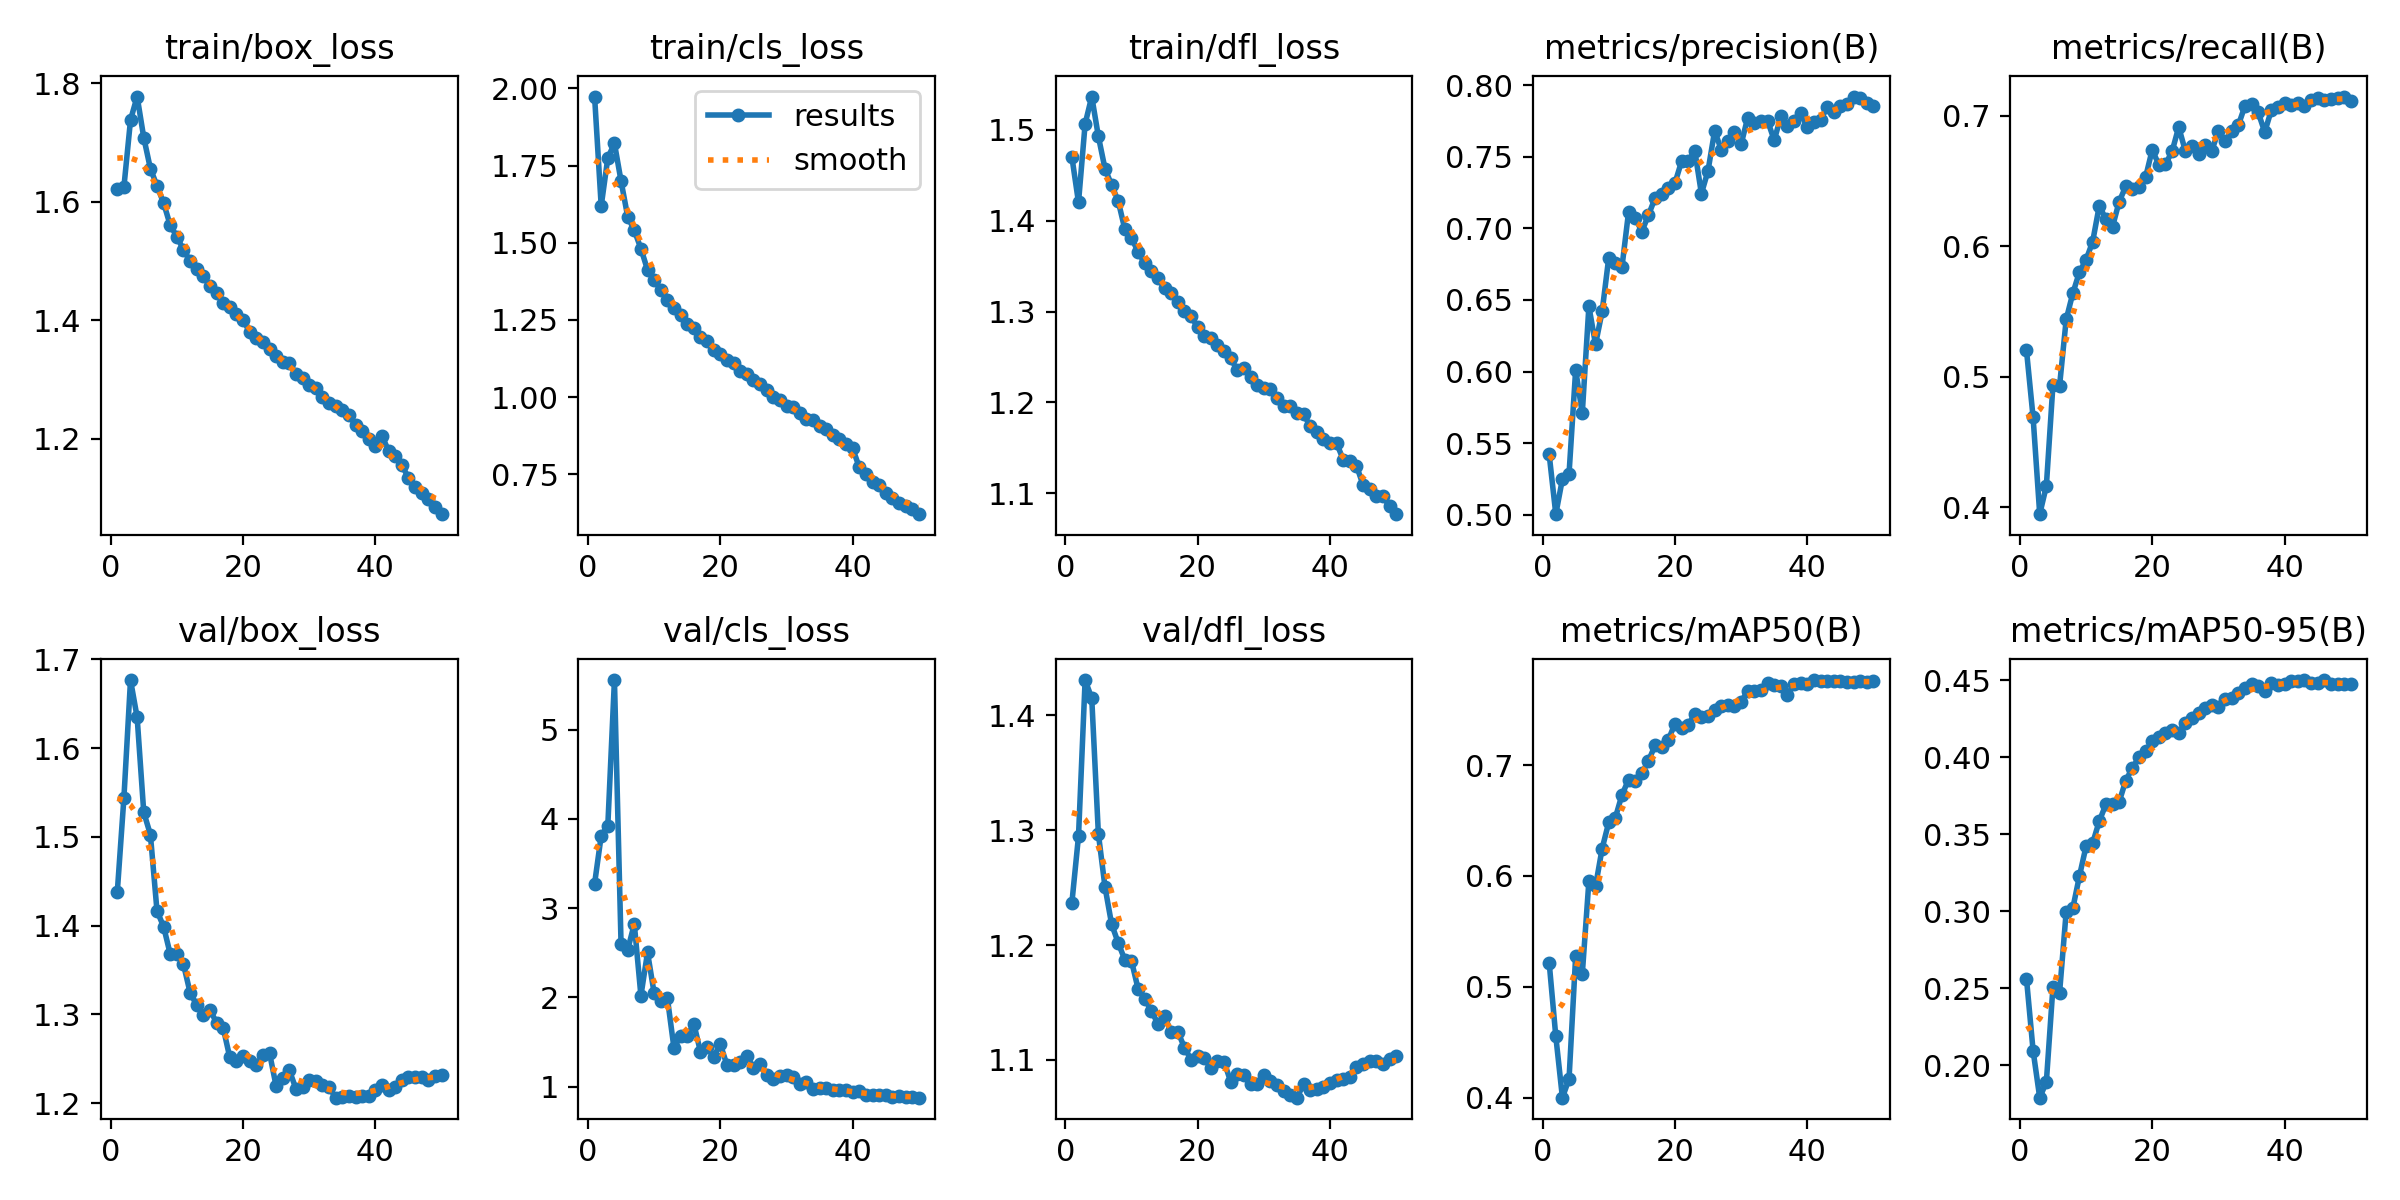

Values plotted in this chart, from the file beside it:
epoch, time, train/box_loss, train/cls_loss, train/dfl_loss, metrics/precision(B), metrics/recall(B), metrics/mAP50(B), metrics/mAP50-95(B), val/box_loss, val/cls_loss, val/dfl_loss, lr/pg0, lr/pg1, lr/pg2, lr/pg3, lr/pg4, lr/pg5, lr/pg6, lr/pg7
1, 244.6, 1.621, 1.973, 1.47, 0.542, 0.5203, 0.5217, 0.2563, 1.438, 3.274, 1.237, 0.009989, 0.00333, 0.009989, 0.00333, 0.009989, 0.00333, 0.009989, 0.00333
2, 446.5, 1.625, 1.619, 1.42, 0.5003, 0.4689, 0.4553, 0.2095, 1.544, 3.813, 1.295, 0.01959, 0.006531, 0.01959, 0.006531, 0.01959, 0.006531, 0.01959, 0.006531
3, 632.7, 1.738, 1.775, 1.507, 0.5249, 0.3949, 0.3999, 0.1791, 1.677, 3.926, 1.431, 0.0288, 0.0096, 0.0288, 0.0096, 0.0288, 0.0096, 0.0288, 0.0096
4, 815, 1.778, 1.822, 1.537, 0.5285, 0.4164, 0.4169, 0.1892, 1.635, 5.558, 1.415, 0.02822, 0.009406, 0.02822, 0.009406, 0.02822, 0.009406, 0.02822, 0.009406
5, 997.9, 1.708, 1.7, 1.493, 0.6012, 0.494, 0.5276, 0.251, 1.528, 2.596, 1.297, 0.02762, 0.009208, 0.02762, 0.009208, 0.02762, 0.009208, 0.02762, 0.009208
6, 1183, 1.656, 1.585, 1.457, 0.5708, 0.4932, 0.5113, 0.2472, 1.503, 2.533, 1.251, 0.02703, 0.00901, 0.02703, 0.00901, 0.02703, 0.00901, 0.02703, 0.00901
7, 1364, 1.627, 1.54, 1.439, 0.6456, 0.5439, 0.5954, 0.2998, 1.417, 2.823, 1.218, 0.02644, 0.008812, 0.02644, 0.008812, 0.02644, 0.008812, 0.02644, 0.008812
8, 1547, 1.598, 1.481, 1.422, 0.619, 0.564, 0.5906, 0.302, 1.399, 2.019, 1.202, 0.02584, 0.008614, 0.02584, 0.008614, 0.02584, 0.008614, 0.02584, 0.008614
9, 1731, 1.56, 1.412, 1.391, 0.642, 0.5802, 0.6247, 0.3228, 1.368, 2.504, 1.187, 0.02525, 0.008416, 0.02525, 0.008416, 0.02525, 0.008416, 0.02525, 0.008416
10, 1917, 1.541, 1.381, 1.382, 0.6795, 0.5895, 0.6484, 0.3422, 1.368, 2.047, 1.186, 0.02465, 0.008218, 0.02465, 0.008218, 0.02465, 0.008218, 0.02465, 0.008218
11, 2103, 1.519, 1.346, 1.366, 0.6761, 0.6035, 0.6526, 0.3442, 1.357, 1.965, 1.162, 0.02406, 0.00802, 0.02406, 0.00802, 0.02406, 0.00802, 0.02406, 0.00802
12, 2285, 1.5, 1.313, 1.353, 0.6732, 0.631, 0.6733, 0.3586, 1.325, 1.992, 1.153, 0.02347, 0.007822, 0.02347, 0.007822, 0.02347, 0.007822, 0.02347, 0.007822
13, 2469, 1.487, 1.287, 1.345, 0.7117, 0.6207, 0.6869, 0.3693, 1.31, 1.429, 1.143, 0.02287, 0.007624, 0.02287, 0.007624, 0.02287, 0.007624, 0.02287, 0.007624
14, 2651, 1.475, 1.266, 1.336, 0.7074, 0.6149, 0.6859, 0.3699, 1.3, 1.57, 1.131, 0.02228, 0.007426, 0.02228, 0.007426, 0.02228, 0.007426, 0.02228, 0.007426
15, 2836, 1.458, 1.237, 1.326, 0.6979, 0.6341, 0.6925, 0.371, 1.305, 1.568, 1.138, 0.02168, 0.007228, 0.02168, 0.007228, 0.02168, 0.007228, 0.02168, 0.007228
16, 3021, 1.445, 1.223, 1.321, 0.7093, 0.6458, 0.7039, 0.3848, 1.291, 1.702, 1.124, 0.02109, 0.00703, 0.02109, 0.00703, 0.02109, 0.00703, 0.02109, 0.00703
17, 3207, 1.429, 1.195, 1.311, 0.7212, 0.6437, 0.7178, 0.3931, 1.285, 1.389, 1.125, 0.0205, 0.006832, 0.0205, 0.006832, 0.0205, 0.006832, 0.0205, 0.006832
18, 3391, 1.423, 1.181, 1.3, 0.7243, 0.6455, 0.716, 0.3998, 1.252, 1.448, 1.111, 0.0199, 0.006634, 0.0199, 0.006634, 0.0199, 0.006634, 0.0199, 0.006634
19, 3574, 1.411, 1.153, 1.295, 0.7282, 0.6529, 0.7227, 0.404, 1.248, 1.336, 1.1, 0.01931, 0.006436, 0.01931, 0.006436, 0.01931, 0.006436, 0.01931, 0.006436
20, 3759, 1.4, 1.141, 1.283, 0.7317, 0.6738, 0.7375, 0.4102, 1.253, 1.475, 1.104, 0.01871, 0.006238, 0.01871, 0.006238, 0.01871, 0.006238, 0.01871, 0.006238
21, 3945, 1.381, 1.119, 1.273, 0.7469, 0.6622, 0.7331, 0.4128, 1.247, 1.243, 1.102, 0.01812, 0.00604, 0.01812, 0.00604, 0.01812, 0.00604, 0.01812, 0.00604
22, 4131, 1.37, 1.111, 1.27, 0.7471, 0.6627, 0.7364, 0.4155, 1.243, 1.244, 1.093, 0.01753, 0.005842, 0.01753, 0.005842, 0.01753, 0.005842, 0.01753, 0.005842
23, 4314, 1.363, 1.084, 1.263, 0.7544, 0.6726, 0.7461, 0.4174, 1.254, 1.275, 1.099, 0.01693, 0.005644, 0.01693, 0.005644, 0.01693, 0.005644, 0.01693, 0.005644
24, 4498, 1.352, 1.076, 1.257, 0.7244, 0.6912, 0.7437, 0.4159, 1.257, 1.342, 1.099, 0.01634, 0.005446, 0.01634, 0.005446, 0.01634, 0.005446, 0.01634, 0.005446
25, 4681, 1.339, 1.057, 1.249, 0.7403, 0.6729, 0.744, 0.4223, 1.219, 1.209, 1.081, 0.01574, 0.005248, 0.01574, 0.005248, 0.01574, 0.005248, 0.01574, 0.005248
26, 4865, 1.329, 1.042, 1.235, 0.7682, 0.6766, 0.75, 0.4257, 1.229, 1.248, 1.088, 0.01515, 0.00505, 0.01515, 0.00505, 0.01515, 0.00505, 0.01515, 0.00505
27, 5051, 1.328, 1.023, 1.238, 0.755, 0.6703, 0.7535, 0.4284, 1.237, 1.124, 1.087, 0.01456, 0.004852, 0.01456, 0.004852, 0.01456, 0.004852, 0.01456, 0.004852
28, 5243, 1.31, 1, 1.228, 0.761, 0.6777, 0.754, 0.4322, 1.216, 1.082, 1.079, 0.01396, 0.004654, 0.01396, 0.004654, 0.01396, 0.004654, 0.01396, 0.004654
29, 5431, 1.303, 0.9892, 1.219, 0.7671, 0.6732, 0.7536, 0.4336, 1.218, 1.116, 1.08, 0.01337, 0.004456, 0.01337, 0.004456, 0.01337, 0.004456, 0.01337, 0.004456
30, 5619, 1.291, 0.9716, 1.215, 0.7588, 0.688, 0.7572, 0.4325, 1.226, 1.126, 1.087, 0.01277, 0.004258, 0.01277, 0.004258, 0.01277, 0.004258, 0.01277, 0.004258
31, 5806, 1.286, 0.9675, 1.215, 0.7775, 0.6802, 0.767, 0.4381, 1.225, 1.111, 1.082, 0.01218, 0.00406, 0.01218, 0.00406, 0.01218, 0.00406, 0.01218, 0.00406
32, 5994, 1.271, 0.9493, 1.205, 0.774, 0.6881, 0.7672, 0.4385, 1.221, 1.029, 1.078, 0.01159, 0.003862, 0.01159, 0.003862, 0.01159, 0.003862, 0.01159, 0.003862
33, 6180, 1.26, 0.9288, 1.196, 0.7753, 0.6924, 0.7676, 0.4416, 1.218, 1.056, 1.073, 0.01099, 0.003664, 0.01099, 0.003664, 0.01099, 0.003664, 0.01099, 0.003664
34, 6366, 1.256, 0.9243, 1.196, 0.7754, 0.7073, 0.7737, 0.445, 1.206, 0.9772, 1.069, 0.0104, 0.003466, 0.0104, 0.003466, 0.0104, 0.003466, 0.0104, 0.003466
35, 6556, 1.249, 0.9062, 1.189, 0.7616, 0.7091, 0.7723, 0.4477, 1.207, 0.9805, 1.067, 0.009804, 0.003268, 0.009804, 0.003268, 0.009804, 0.003268, 0.009804, 0.003268
36, 6743, 1.24, 0.8967, 1.187, 0.7783, 0.7026, 0.7715, 0.4463, 1.208, 0.9869, 1.079, 0.00921, 0.00307, 0.00921, 0.00307, 0.00921, 0.00307, 0.00921, 0.00307
37, 6929, 1.222, 0.8774, 1.174, 0.7718, 0.6874, 0.7637, 0.4428, 1.207, 0.961, 1.074, 0.008616, 0.002872, 0.008616, 0.002872, 0.008616, 0.002872, 0.008616, 0.002872
38, 7118, 1.212, 0.8648, 1.167, 0.7749, 0.7043, 0.773, 0.4484, 1.208, 0.9597, 1.075, 0.008022, 0.002674, 0.008022, 0.002674, 0.008022, 0.002674, 0.008022, 0.002674
39, 7304, 1.2, 0.8473, 1.16, 0.7804, 0.7066, 0.774, 0.4469, 1.208, 0.9574, 1.076, 0.007428, 0.002476, 0.007428, 0.002476, 0.007428, 0.002476, 0.007428, 0.002476
40, 7491, 1.188, 0.8334, 1.155, 0.7708, 0.7097, 0.7732, 0.4477, 1.215, 0.9416, 1.08, 0.006834, 0.002278, 0.006834, 0.002278, 0.006834, 0.002278, 0.006834, 0.002278
41, 7675, 1.205, 0.772, 1.155, 0.7747, 0.7084, 0.7768, 0.4496, 1.221, 0.9538, 1.083, 0.00624, 0.00208, 0.00624, 0.00208, 0.00624, 0.00208, 0.00624, 0.00208
42, 7860, 1.179, 0.7495, 1.137, 0.776, 0.7096, 0.7756, 0.4493, 1.215, 0.9034, 1.083, 0.005646, 0.001882, 0.005646, 0.001882, 0.005646, 0.001882, 0.005646, 0.001882
43, 8047, 1.171, 0.7256, 1.136, 0.7849, 0.7077, 0.7758, 0.4501, 1.219, 0.9098, 1.085, 0.005052, 0.001684, 0.005052, 0.001684, 0.005052, 0.001684, 0.005052, 0.001684
44, 8235, 1.156, 0.7143, 1.13, 0.7813, 0.7116, 0.7762, 0.448, 1.226, 0.9011, 1.094, 0.004458, 0.001486, 0.004458, 0.001486, 0.004458, 0.001486, 0.004458, 0.001486
45, 8418, 1.133, 0.6878, 1.109, 0.7857, 0.7133, 0.776, 0.4484, 1.229, 0.9039, 1.097, 0.003864, 0.001288, 0.003864, 0.001288, 0.003864, 0.001288, 0.003864, 0.001288
46, 8603, 1.119, 0.674, 1.105, 0.7871, 0.7123, 0.7747, 0.45, 1.229, 0.8814, 1.099, 0.00327, 0.00109, 0.00327, 0.00109, 0.00327, 0.00109, 0.00327, 0.00109
47, 8785, 1.108, 0.6575, 1.097, 0.7922, 0.713, 0.7747, 0.4474, 1.23, 0.891, 1.099, 0.002676, 0.000892, 0.002676, 0.000892, 0.002676, 0.000892, 0.002676, 0.000892
48, 8970, 1.098, 0.6475, 1.097, 0.7915, 0.7135, 0.7757, 0.4478, 1.226, 0.8849, 1.097, 0.002082, 0.000694, 0.002082, 0.000694, 0.002082, 0.000694, 0.002082, 0.000694
49, 9155, 1.084, 0.637, 1.086, 0.7876, 0.7146, 0.7752, 0.4474, 1.23, 0.8826, 1.101, 0.001488, 0.000496, 0.001488, 0.000496, 0.001488, 0.000496, 0.001488, 0.000496
50, 9342, 1.073, 0.6206, 1.077, 0.7857, 0.7115, 0.7757, 0.4475, 1.232, 0.8757, 1.103, 0.000894, 0.000298, 0.000894, 0.000298, 0.000894, 0.000298, 0.000894, 0.000298
